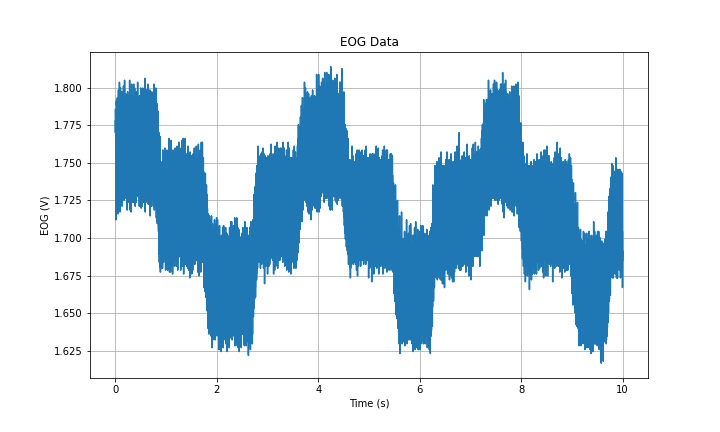

Values plotted in this chart, from the file beside it:
Time (s), EOG (V)
0.0, 1.778
0.001, 1.77
0.002, 1.771
0.003, 1.786
0.004, 1.783
0.005, 1.78
0.006, 1.777
0.007, 1.742
0.008, 1.768
0.009, 1.742
0.01, 1.729
0.011, 1.742
0.012, 1.712
0.013, 1.731
0.014, 1.733
0.015, 1.725
0.016, 1.735
0.017, 1.743
0.018, 1.75
0.019, 1.782
0.02, 1.752
0.021, 1.791
0.022, 1.787
0.023, 1.788
0.024, 1.792
0.025, 1.786
0.026, 1.773
0.027, 1.786
0.028, 1.744
0.029, 1.759
0.03, 1.752
0.031, 1.717
0.032, 1.748
0.033, 1.737
0.034, 1.724
0.035, 1.737
0.036, 1.735
0.037, 1.765
0.038, 1.777
0.039, 1.748
0.04, 1.793
0.041, 1.779
0.042, 1.779
0.043, 1.792
0.044, 1.786
0.045, 1.787
0.046, 1.786
0.047, 1.755
0.048, 1.759
0.049, 1.747
0.05, 1.74
0.051, 1.75
0.052, 1.716
0.053, 1.728
0.054, 1.742
0.055, 1.728
0.056, 1.743
0.057, 1.737
0.058, 1.791
0.059, 1.783
... 9,940 more rows
